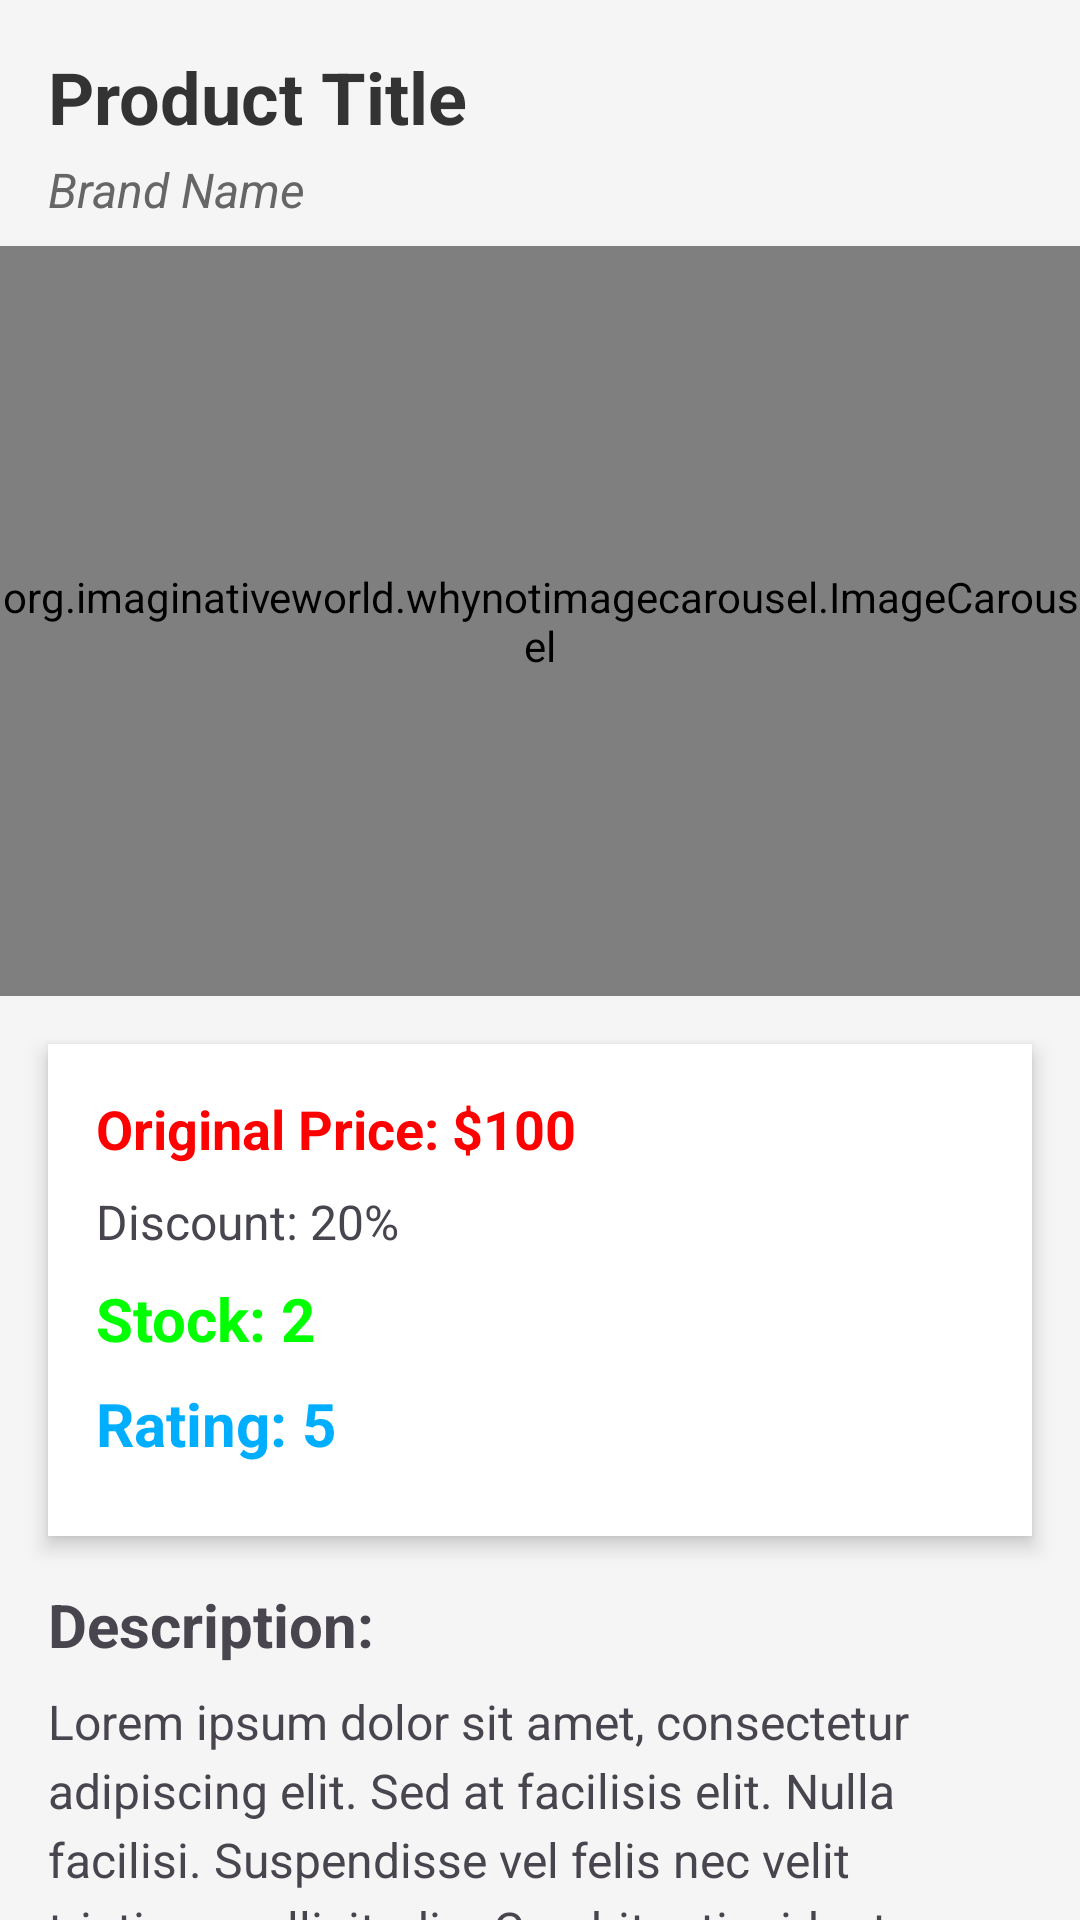

This screen was rendered from an Android layout file. Write that file and the resources it references.
<!-- AndroidManifest.xml: application theme Theme.EshopEsame -->
<!-- res/layout/fragment_product.xml -->
<?xml version="1.0" encoding="utf-8"?>
<androidx.constraintlayout.widget.ConstraintLayout
    xmlns:android="http://schemas.android.com/apk/res/android"
    xmlns:app="http://schemas.android.com/apk/res-auto"
    xmlns:tools="http://schemas.android.com/tools"
    android:layout_width="match_parent"
    android:layout_height="match_parent"
    android:background="#F5F5F5"
    tools:context=".ProductFragment">

    <TextView
        android:id="@+id/title"
        android:layout_width="0dp"
        android:layout_height="wrap_content"
        android:text="Product Title"
        android:textSize="24sp"
        android:textStyle="bold"
        android:textColor="#333333"
        android:layout_marginTop="16dp"
        android:layout_marginStart="16dp"
        android:layout_marginEnd="16dp"
        app:layout_constraintTop_toTopOf="parent"
        app:layout_constraintStart_toStartOf="parent"
        app:layout_constraintEnd_toEndOf="parent"/>

    <TextView
        android:id="@+id/brand"
        android:layout_width="0dp"
        android:layout_height="wrap_content"
        android:text="Brand Name"
        android:textColor="#666666"
        android:textSize="16sp"
        android:textStyle="italic"
        android:layout_marginTop="4dp"
        android:layout_marginStart="16dp"
        android:layout_marginEnd="16dp"
        app:layout_constraintTop_toBottomOf="@+id/title"
        app:layout_constraintStart_toStartOf="parent"
        app:layout_constraintEnd_toEndOf="parent"/>

    <org.imaginativeworld.whynotimagecarousel.ImageCarousel
        android:id="@+id/carousel"
        android:layout_width="0dp"
        android:layout_height="250dp"
        app:layout_constraintTop_toBottomOf="@+id/brand"
        app:layout_constraintStart_toStartOf="parent"
        app:layout_constraintEnd_toEndOf="parent"
        android:background="#E0E0E0"
        android:layout_marginTop="8dp"/>

    <LinearLayout
        android:id="@+id/infoLayout"
        android:layout_width="0dp"
        android:layout_height="wrap_content"
        android:orientation="vertical"
        app:layout_constraintTop_toBottomOf="@+id/carousel"
        app:layout_constraintStart_toStartOf="parent"
        app:layout_constraintEnd_toEndOf="parent"
        android:layout_margin="16dp"
        android:padding="16dp"
        android:background="#FFFFFF"
        android:elevation="4dp">

        <TextView
            android:id="@+id/ogPrice"
            android:layout_width="wrap_content"
            android:layout_height="wrap_content"
            android:text="Original Price: $100"
            android:textColor="#FF0000"
            android:textSize="18sp"
            android:textStyle="bold"
            android:layout_marginBottom="8dp"/>

        <TextView
            android:id="@+id/discount"
            android:layout_width="wrap_content"
            android:layout_height="wrap_content"
            android:text="Discount: 20%"
            android:textSize="16sp"
            android:layout_marginBottom="8dp"/>

        <TextView
            android:id="@+id/stock"
            android:layout_width="wrap_content"
            android:layout_height="wrap_content"
            android:text="Stock: 2"
            android:textColor="#00FF00"
            android:textSize="20sp"
            android:textStyle="bold"
            android:layout_marginBottom="8dp"/>
        <TextView
            android:id="@+id/rating"
            android:layout_width="wrap_content"
            android:layout_height="wrap_content"
            android:text="Rating: 5"
            android:textColor="#00AEFF"
            android:textSize="20sp"
            android:textStyle="bold"
            android:layout_marginBottom="8dp"/>

    </LinearLayout>

    <TextView
        android:id="@+id/textView4"
        android:layout_width="wrap_content"
        android:layout_height="wrap_content"
        android:text="Description:"
        android:textSize="20sp"
        android:textStyle="bold"
        app:layout_constraintStart_toStartOf="parent"
        app:layout_constraintTop_toBottomOf="@+id/infoLayout"
        android:layout_marginTop="16dp"
        android:layout_marginStart="16dp"/>

    <TextView
        android:id="@+id/description"
        android:layout_width="0dp"
        android:layout_height="wrap_content"
        android:text="Lorem ipsum dolor sit amet, consectetur adipiscing elit. Sed at facilisis elit. Nulla facilisi. Suspendisse vel felis nec velit tristique sollicitudin. Curabitur tincidunt urna a sapien tincidunt, sit amet convallis mi hendrerit. Nulla facilisi. Sed nec diam nec elit faucibus rhoncus."
        android:textSize="16sp"
        android:lineSpacingExtra="4dp"
        app:layout_constraintStart_toStartOf="parent"
        app:layout_constraintEnd_toEndOf="parent"
        app:layout_constraintTop_toBottomOf="@+id/textView4"
        android:layout_marginTop="8dp"
        android:layout_marginStart="16dp"
        android:layout_marginEnd="16dp"/>

</androidx.constraintlayout.widget.ConstraintLayout>
<!-- resources referenced by this layout -->
<resources>
  <style name="Theme.EshopEsame" parent="Base.Theme.EshopEsame" />
  <style name="Base.Theme.EshopEsame" parent="Theme.Material3.DayNight.NoActionBar">
          
          
      </style>
</resources>
